5-way image classification set "dataset" from GitHub (RUT-MIIT-Projects/dataset); label vocabulary: echinocactus, mimosa, monstera, orchid, rose.

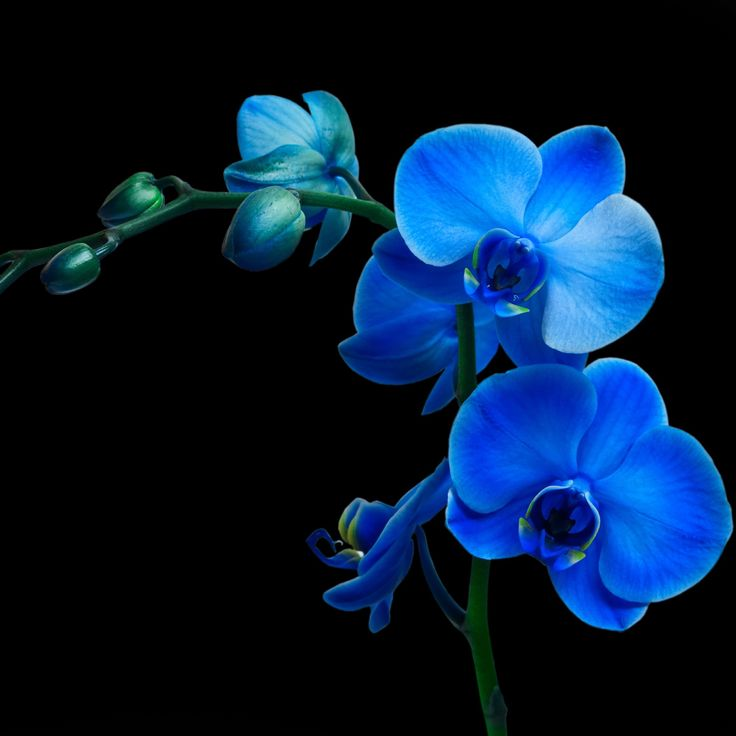
Label: orchid

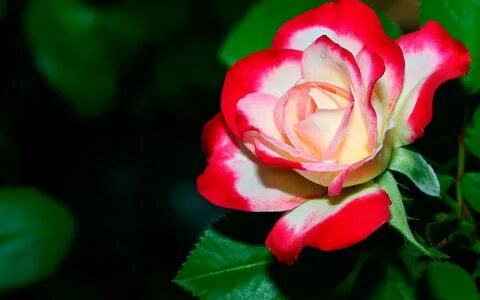
Label: rose

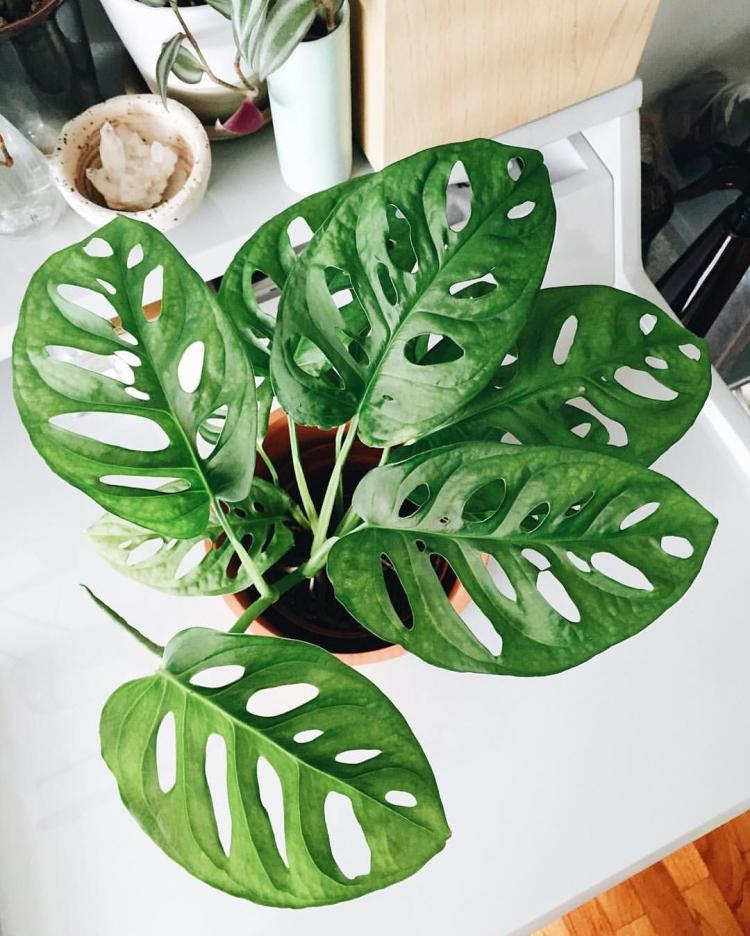
Label: monstera

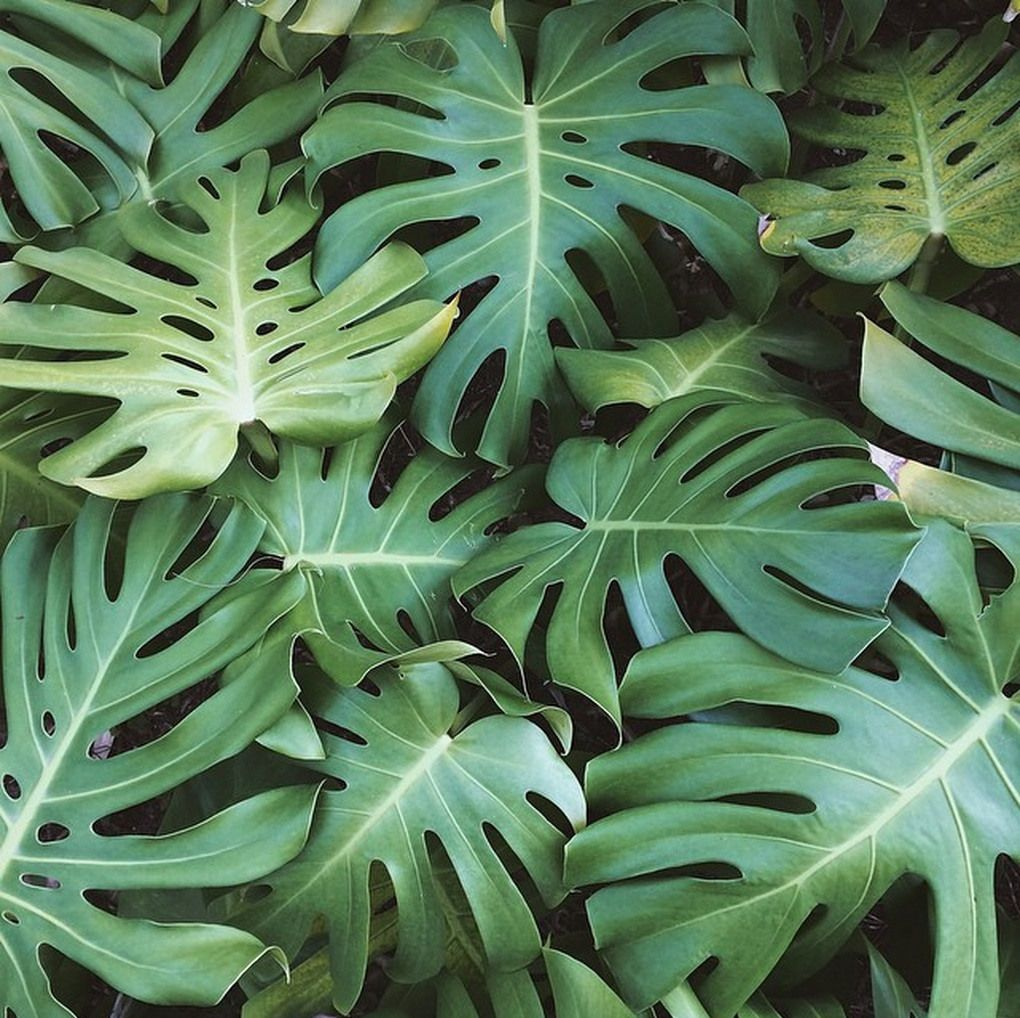
Label: monstera

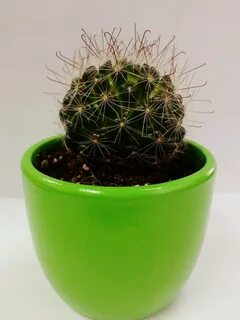
Label: echinocactus

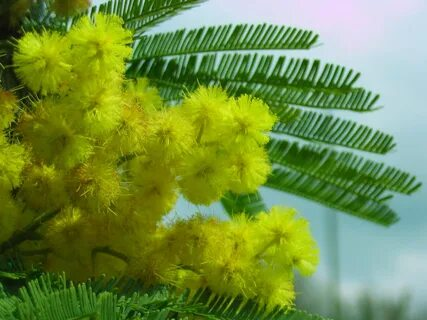
Label: mimosa
